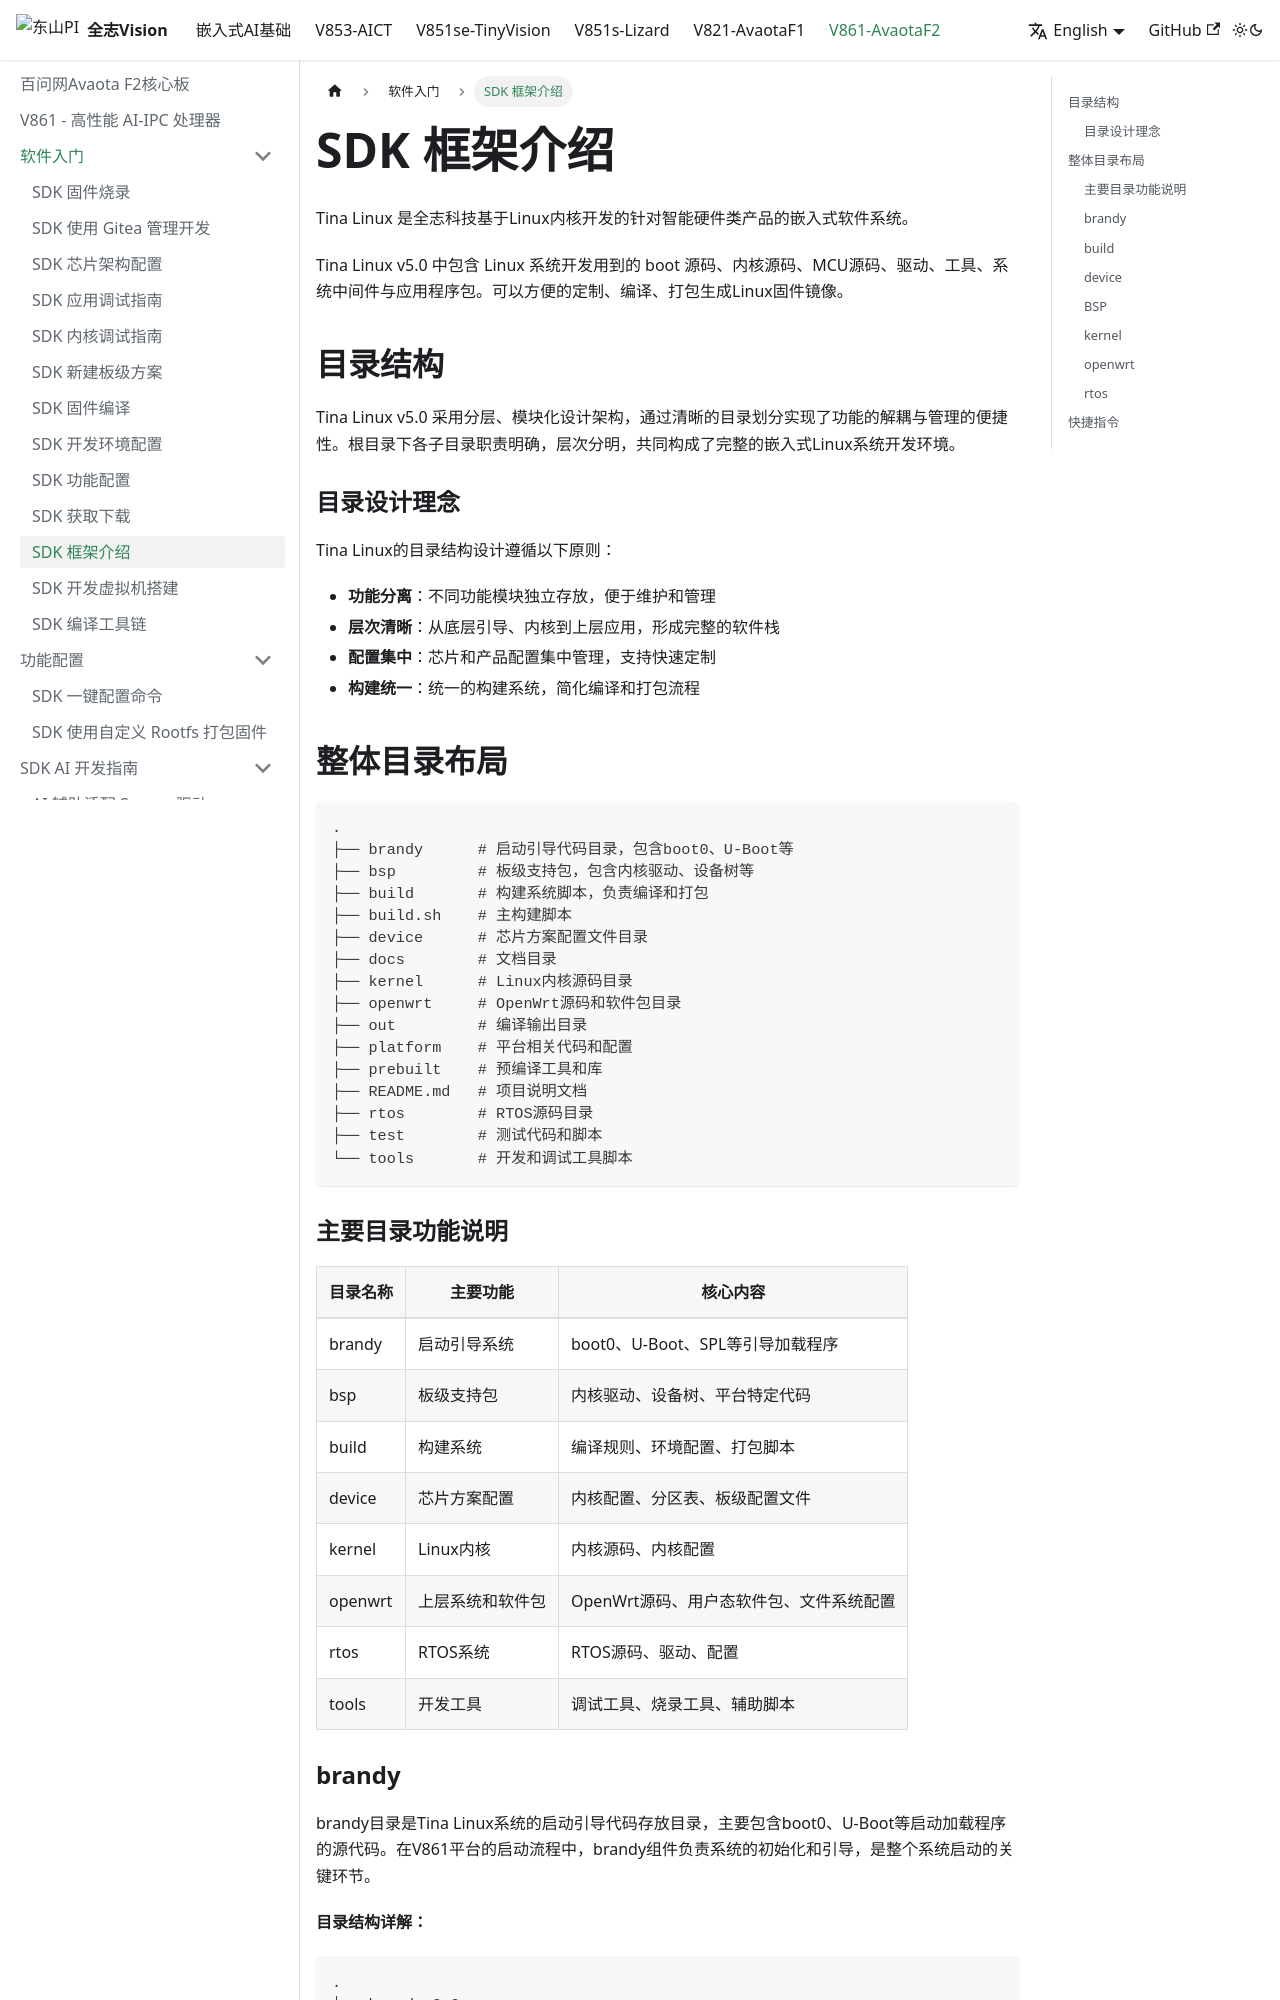

repository: 100askTeam/AllwinnerVisionIC-Docs · page: en/docs/v861-AvaotaF2/software/tina-linux-intro/index.html · generator: docusaurus

---
sidebar_position: 11
---

# SDK 框架介绍

Tina Linux 是全志科技基于Linux内核开发的针对智能硬件类产品的嵌入式软件系统。

Tina Linux v5.0 中包含 Linux 系统开发用到的 boot 源码、内核源码、MCU源码、驱动、工具、系统中间件与应用程序包。可以方便的定制、编译、打包生成Linux固件镜像。

## 目录结构

Tina Linux v5.0 采用分层、模块化设计架构，通过清晰的目录划分实现了功能的解耦与管理的便捷性。根目录下各子目录职责明确，层次分明，共同构成了完整的嵌入式Linux系统开发环境。

### 目录设计理念

Tina Linux的目录结构设计遵循以下原则：

-   **功能分离**：不同功能模块独立存放，便于维护和管理
-   **层次清晰**：从底层引导、内核到上层应用，形成完整的软件栈
-   **配置集中**：芯片和产品配置集中管理，支持快速定制
-   **构建统一**：统一的构建系统，简化编译和打包流程

## 整体目录布局

```
.
├── brandy      # 启动引导代码目录，包含boot0、U-Boot等
├── bsp         # 板级支持包，包含内核驱动、设备树等
├── build       # 构建系统脚本，负责编译和打包
├── build.sh    # 主构建脚本
├── device      # 芯片方案配置文件目录
├── docs        # 文档目录
├── kernel      # Linux内核源码目录
├── openwrt     # OpenWrt源码和软件包目录
├── out         # 编译输出目录
├── platform    # 平台相关代码和配置
├── prebuilt    # 预编译工具和库
├── README.md   # 项目说明文档
├── rtos        # RTOS源码目录
├── test        # 测试代码和脚本
└── tools       # 开发和调试工具脚本
```

### 主要目录功能说明

| 目录名称 | 主要功能 | 核心内容 |
| --- | --- | --- |
| brandy | 启动引导系统 | boot0、U-Boot、SPL等引导加载程序 |
| bsp | 板级支持包 | 内核驱动、设备树、平台特定代码 |
| build | 构建系统 | 编译规则、环境配置、打包脚本 |
| device | 芯片方案配置 | 内核配置、分区表、板级配置文件 |
| kernel | Linux内核 | 内核源码、内核配置 |
| openwrt | 上层系统和软件包 | OpenWrt源码、用户态软件包、文件系统配置 |
| rtos | RTOS系统 | RTOS源码、驱动、配置 |
| tools | 开发工具 | 调试工具、烧录工具、辅助脚本 |
